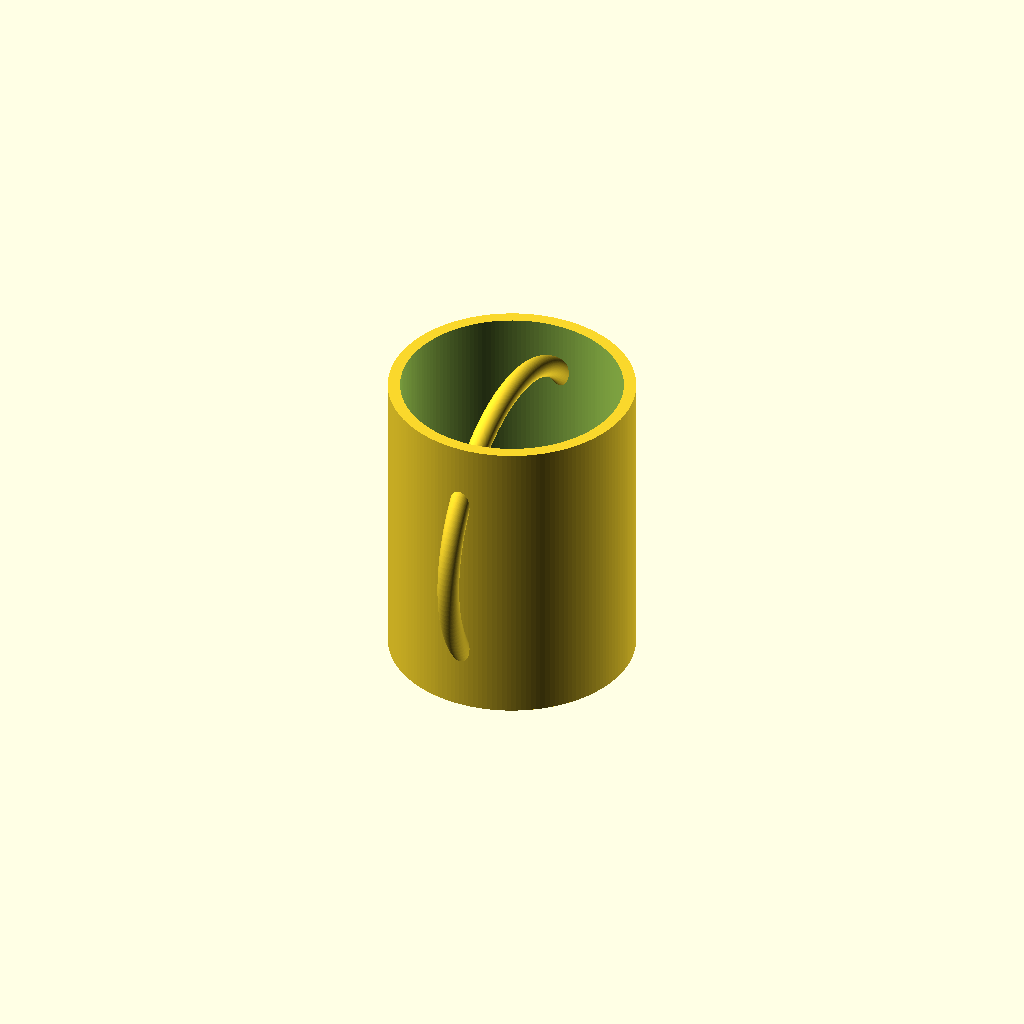
Cell 1: the model at its default parameters.
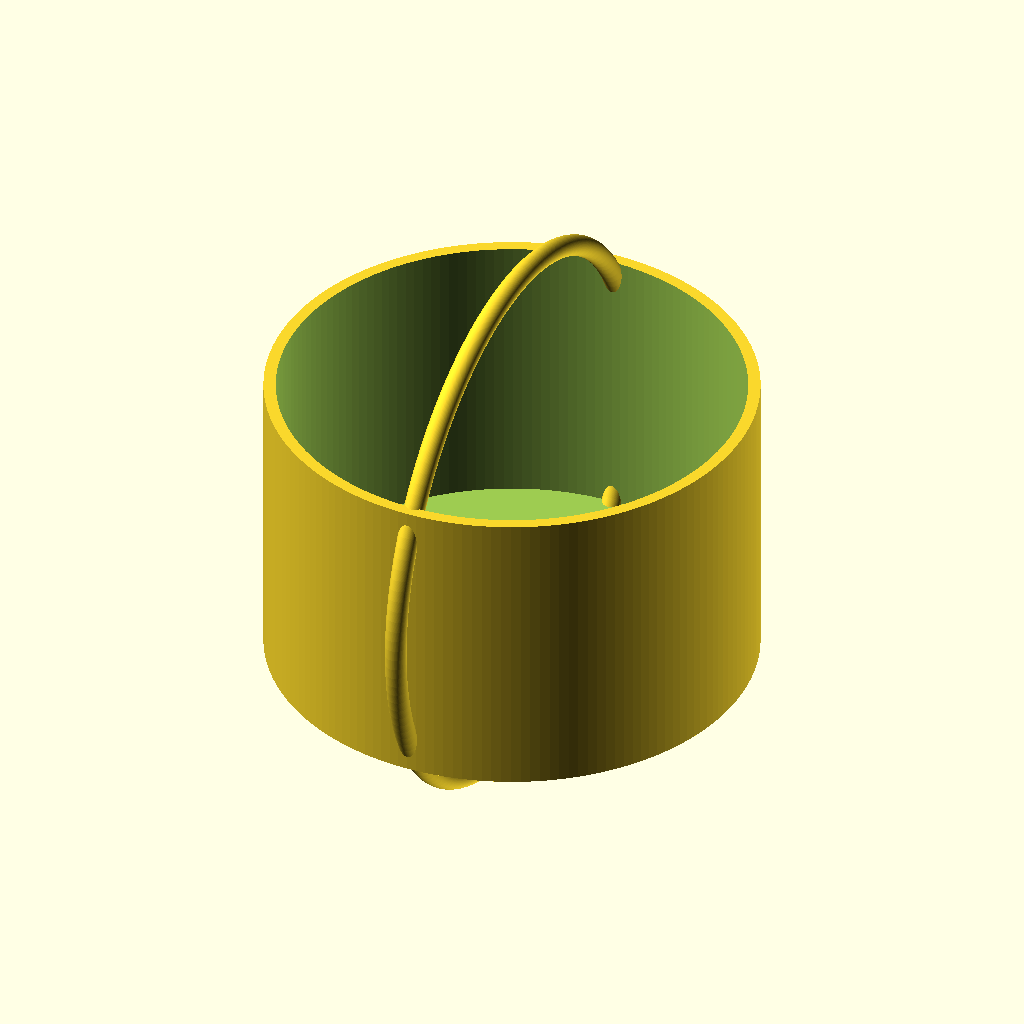
Cell 2: the same model with outer_d = 160.
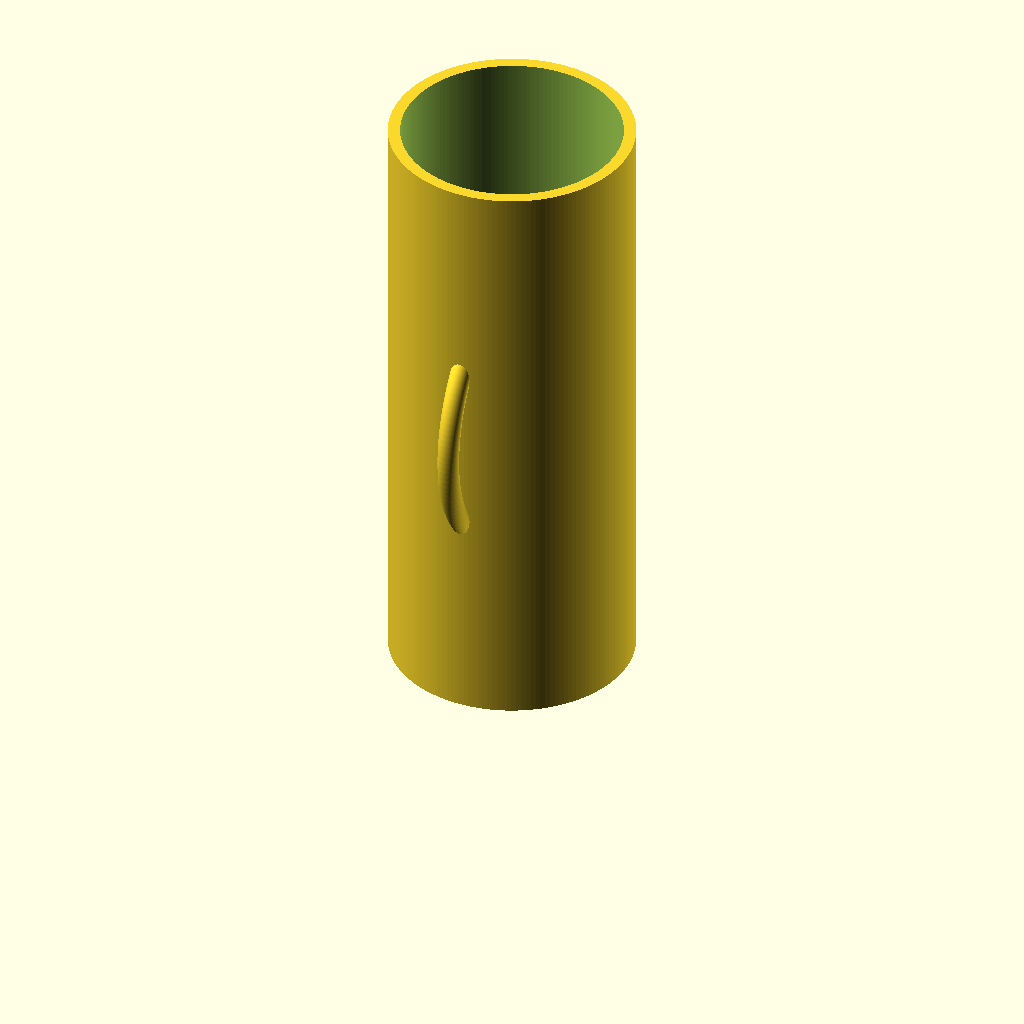
Cell 3: height = 200 (everything else at default).
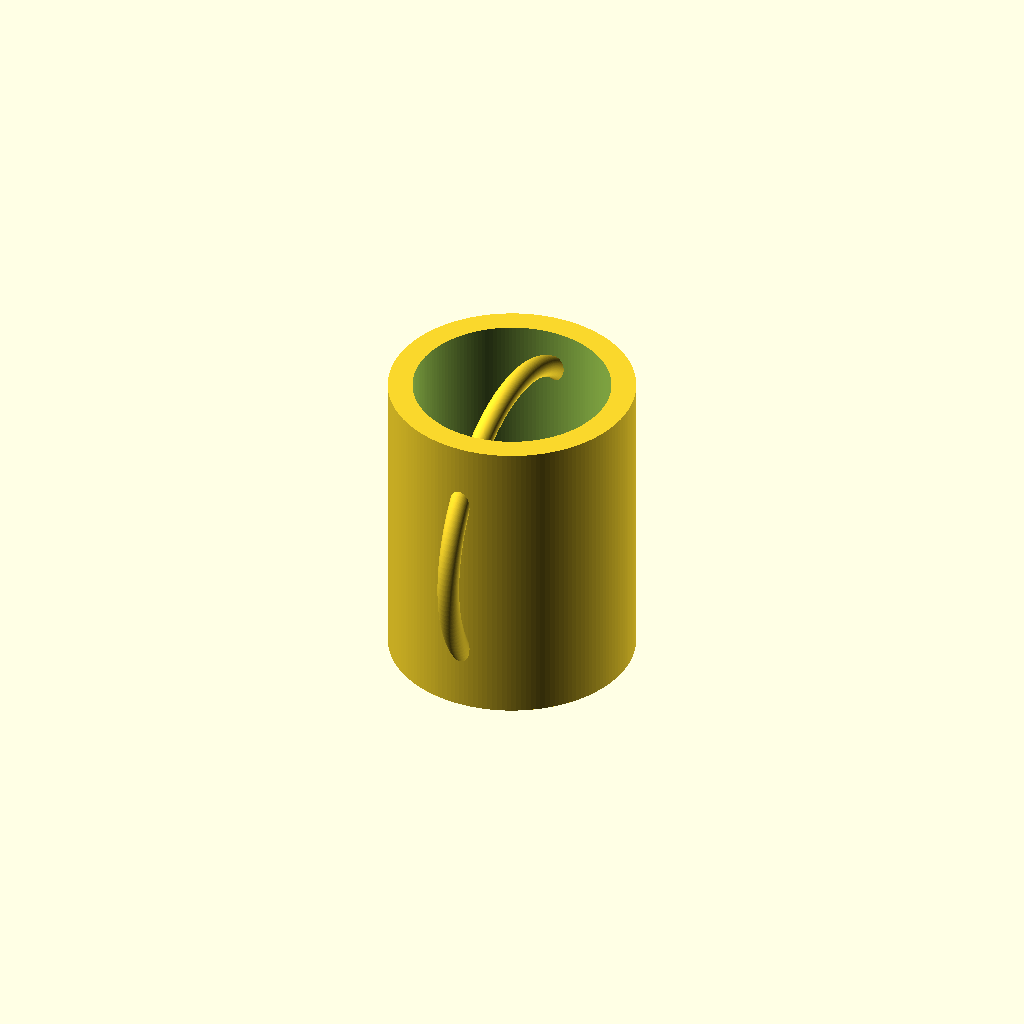
Cell 4 — wall_thickness set to 8, the other parameters unchanged.
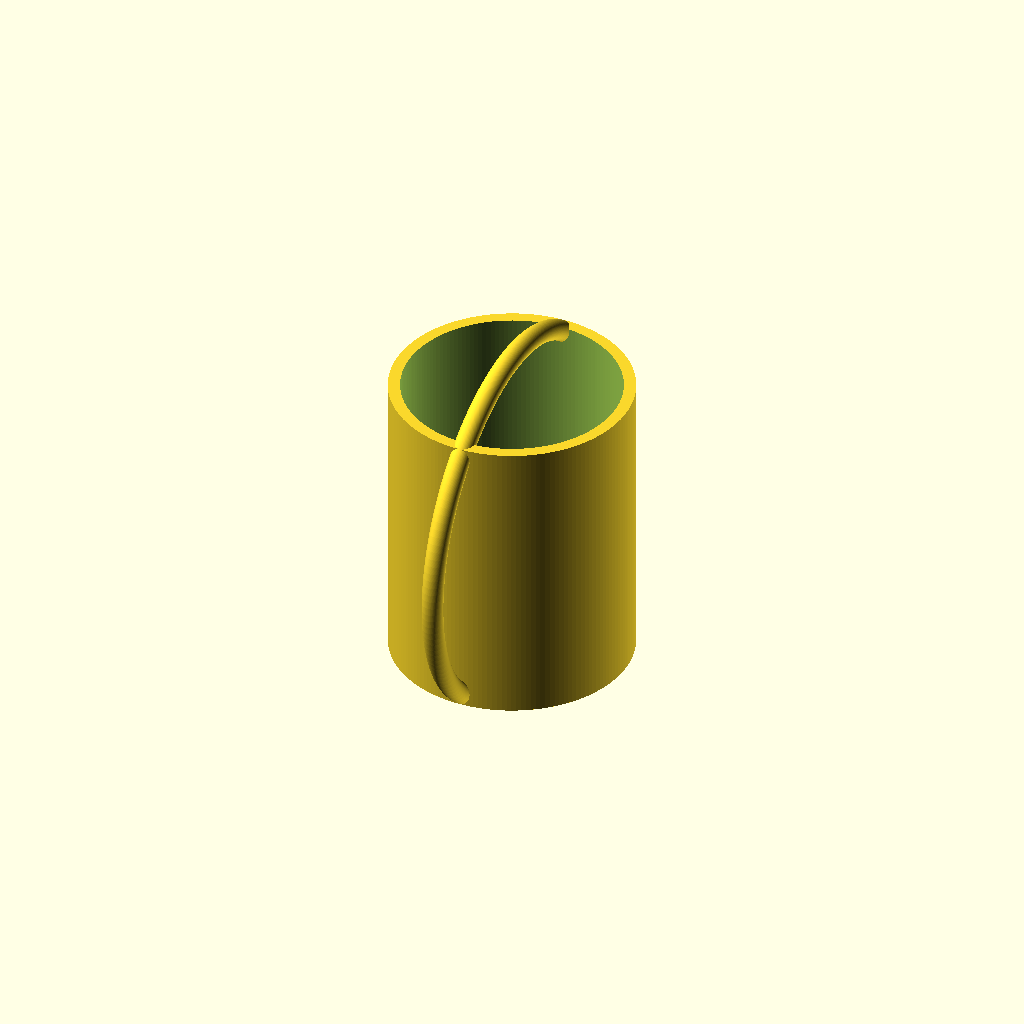
Cell 5: the same model with handle_protrusion = 24.
All cells are drawn from one camera (rotation 55°, 0°, 25°, orthographic, colour scheme Cornfield), so only the parameter changes between them.
Source of the model, results/tier-1-mug/iter-png-3_gpt-5-mini-3b51b25d5a14-2026-04-27T17-34-14-859Z/final.scad:
// OpenSCAD: マグカップ（外径80mm、高さ100mm、肉厚4mm、底厚6mm、リング状取手）
$fn = 160;

// 本体パラメータ
outer_d = 80;
outer_r = outer_d / 2;
height = 100;

wall_thickness = 4;
inner_r = outer_r - wall_thickness;

bottom_thickness = 6;
cavity_height = height - bottom_thickness + 0.1; // 余裕を少し持たせる

// 取手パラメータ
handle_protrusion = 12;    // カップ外周からの突出量（外周からの最大は outer_r + handle_protrusion）
handle_tube_r = 3.5;       // 取手断面の半径（チューブ半径）
handle_angle = 360;        // リング状にするため360度
handle_center_z = height / 2; // 取手の中心高さ（カップ中心高さ）

// トーラス中心線半径（トーラスの中心線が原点からどれだけ離れているか）
torus_R = outer_r + handle_protrusion - handle_tube_r;

// マグカップ本体（外殻から内側をくり抜く）
module mug_body() {
    difference() {
        // 外側の筒（底を含む）
        cylinder(h = height, r = outer_r);
        // 内側の空洞（底厚分だけ上げてくり抜く）
        translate([0, 0, bottom_thickness])
            cylinder(h = cavity_height, r = inner_r + 0.01);
    }
}

// リング状取手（トーラス）を作成して側面に配置
module handle() {
    // まず rotate_extrude でトーラスを作る（XY平面の円を回転）
    // その後、Y軸回りに90度回転して垂直面に配置し、高さを合わせる
    translate([0, 0, handle_center_z])
        rotate([0, 90, 0])
            rotate_extrude(angle = handle_angle)
                translate([torus_R, 0, 0])
                    circle(r = handle_tube_r);
}

// 完成モデル
union() {
    mug_body();
    handle();
}
Customizer parameters (derived from the source; name, type, default, range or options):
outer_d: number, default 80
height: number, default 100
wall_thickness: number, default 4
bottom_thickness: number, default 6
handle_protrusion: number, default 12
handle_tube_r: number, default 3.5
handle_angle: number, default 360
